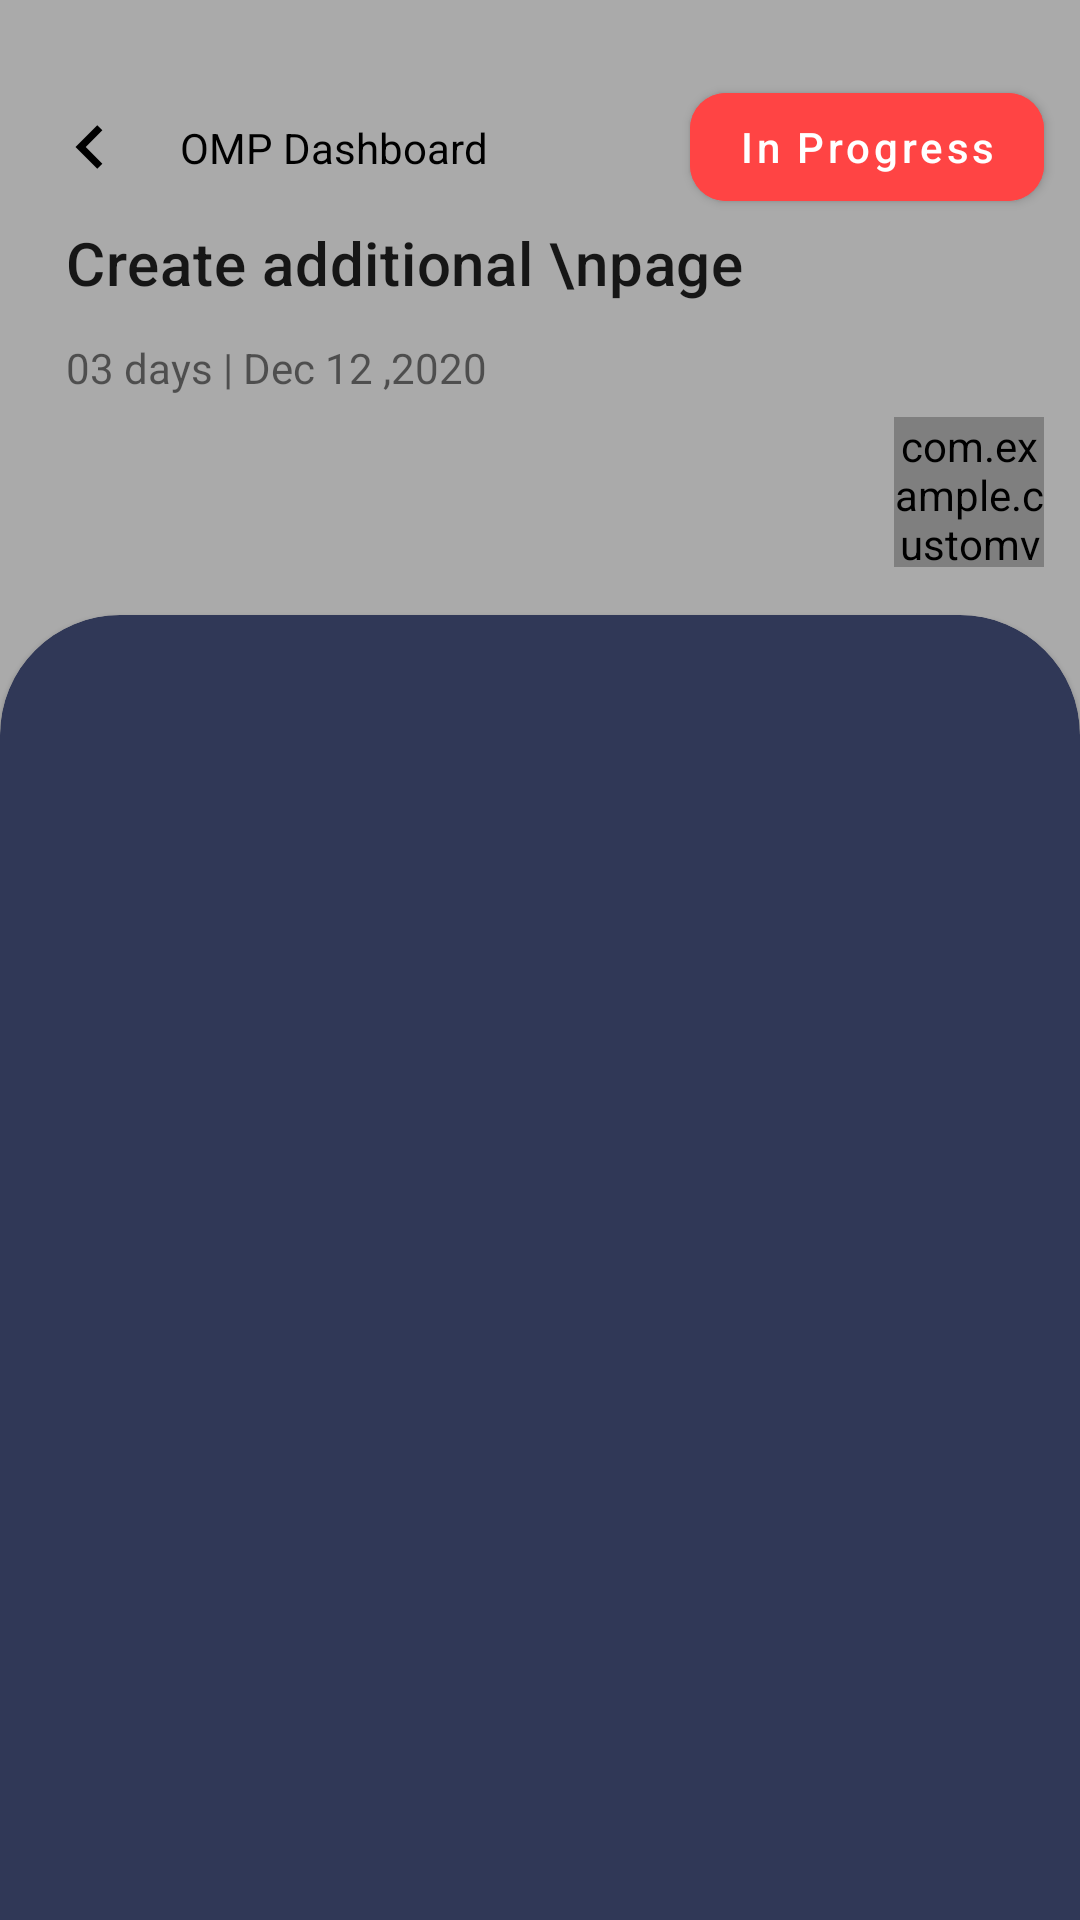

Produce the Android XML layout that renders to this screen, including the resource entries it uses.
<!-- AndroidManifest.xml: application theme AppTheme -->
<!-- res/layout/activity_main.xml -->
<?xml version="1.0" encoding="utf-8"?>
<androidx.constraintlayout.widget.ConstraintLayout xmlns:android="http://schemas.android.com/apk/res/android"
    xmlns:app="http://schemas.android.com/apk/res-auto"
    xmlns:tools="http://schemas.android.com/tools"
    android:layout_width="match_parent"
    android:layout_height="match_parent"
    android:background="@android:color/darker_gray"
    tools:context=".activities.MainActivity">

    <LinearLayout
        android:layout_width="match_parent"
        android:layout_height="match_parent"
        android:orientation="vertical">

        <androidx.constraintlayout.widget.ConstraintLayout
            android:layout_width="match_parent"
            android:layout_height="wrap_content">



    <ImageView
        android:id="@+id/ivBack"
        app:layout_constraintTop_toTopOf="parent"
        app:layout_constraintStart_toStartOf="parent"
        android:layout_width="60dp"
        android:layout_height="50dp"
        android:layout_marginTop="24dp"
        android:src="@drawable/ic_back_foreground"/>










    <TextView
        android:id="@+id/tvTitle"
        android:layout_width="wrap_content"
        android:layout_height="wrap_content"
        android:text="OMP Dashboard"
        app:layout_constraintTop_toTopOf="@+id/ivBack"
        app:layout_constraintBottom_toBottomOf="@+id/ivBack"
        app:layout_constraintStart_toEndOf="@+id/ivBack"
        style="@style/TextAppearance.AppCompat.Small"
        android:textColor="@android:color/black"/>

    <com.google.android.material.button.MaterialButton
        android:id="@+id/btnProgress"
        android:layout_width="wrap_content"
        android:layout_height="wrap_content"
        app:layout_constraintEnd_toEndOf="parent"
        app:layout_constraintTop_toTopOf="@+id/ivBack"
        android:layout_marginRight="12dp"
        android:text="In Progress"
        android:textAllCaps="false"
        app:cornerRadius="12dp"
        android:backgroundTint="@android:color/holo_red_light"
        app:layout_constraintBottom_toBottomOf="@+id/ivBack"/>

    <TextView
        android:id="@+id/tvCreatePage"
        android:layout_width="wrap_content"
        android:layout_height="wrap_content"
        android:text="Create additional \npage"
        app:layout_constraintTop_toBottomOf="@+id/ivBack"
        app:layout_constraintStart_toStartOf="parent"
       style="@style/TextAppearance.MaterialComponents.Headline6"
        android:layout_marginLeft="22dp"/>

    <TextView
        android:id="@+id/tvDate"
        android:layout_width="wrap_content"
        android:layout_height="wrap_content"
        app:layout_constraintTop_toBottomOf="@+id/tvCreatePage"
        app:layout_constraintStart_toStartOf="@+id/tvCreatePage"
        android:layout_marginTop="12dp"
        android:text="03 days | Dec 12 ,2020"/>

    <androidx.recyclerview.widget.RecyclerView
        android:id="@+id/rvProfile"
        android:layout_width="match_parent"
        android:layout_height="wrap_content"
        android:layout_marginTop="32dp"
        android:layout_marginLeft="16dp"
        app:layout_constraintStart_toStartOf="parent"
        app:layout_constraintTop_toBottomOf="@+id/tvDate" />

    <com.example.customviewassignment.views.components.ProgressCircle
        android:id="@+id/circle_progress"
        android:layout_width="50dp"
        android:layout_height="50dp"
        app:progressAccentColor="@android:color/holo_red_dark"
        app:layout_constraintEnd_toEndOf="parent"
        app:layout_constraintBottom_toBottomOf="@+id/rvProfile"
        android:layout_marginRight="12dp"
        app:layout_constraintTop_toTopOf="@+id/rvProfile" />

        </androidx.constraintlayout.widget.ConstraintLayout>

        <com.google.android.material.card.MaterialCardView
            android:layout_width="match_parent"
            android:layout_height="match_parent"
            android:layout_marginTop="16dp"
            app:cardBackgroundColor="#303857"
            app:shapeAppearance="@style/ShapeAppearance.App" >
            <androidx.recyclerview.widget.RecyclerView
                android:id="@+id/rv_task"
                android:layout_width="match_parent"
                android:layout_height="match_parent"/>
        </com.google.android.material.card.MaterialCardView>


    </LinearLayout>


</androidx.constraintlayout.widget.ConstraintLayout>
<!-- resources referenced by this layout -->
<resources>
  <!-- drawable ic_back_foreground (drawable) -->
  <vector xmlns:android="http://schemas.android.com/apk/res/android"
      android:width="120dp"
      android:height="120dp"
      android:viewportWidth="41.37931"
      android:viewportHeight="41.37931"
      android:tint="#000000">
    <group android:translateX="8.689655"
        android:translateY="8.689655">
        <path
            android:fillColor="#FF000000"
            android:pathData="M15.41,7.41L14,6l-6,6 6,6 1.41,-1.41L10.83,12z"/>
    </group>
  </vector>
  <style name="ShapeAppearance.App" parent="ShapeAppearance.MaterialComponents.MediumComponent">
          <item name="cornerFamilyTopLeft">rounded</item>
          <item name="cornerFamilyTopRight">rounded</item>
          <item name="cornerSizeTopLeft">40dp</item>
          <item name="cornerSizeTopRight">40dp</item>
          <item name="cornerSizeBottomLeft">0dp</item>
          <item name="cornerSizeBottomRight">0dp</item>
      </style>
  <style name="AppTheme" parent="Theme.MaterialComponents.Light.NoActionBar">
          
          <item name="colorPrimary">@color/colorPrimary</item>
          <item name="colorPrimaryDark">@color/colorPrimaryDark</item>
          <item name="colorAccent">@color/colorAccent</item>
      </style>
  <!-- not gathered from this repository: default colours our renderer supplied (Android Studio template values) -->
  <color name="colorPrimary">#FF6200EE</color>
  <color name="colorPrimaryDark">#FF3700B3</color>
  <color name="colorAccent">#FF03DAC5</color>
</resources>
